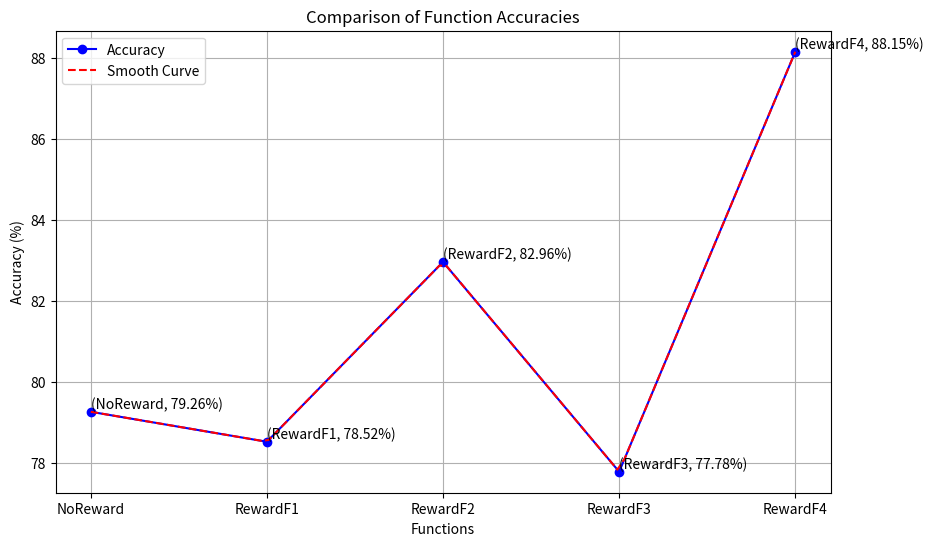

Generate this figure with matplotlib:
import matplotlib.pyplot as plt
import numpy as np
functions = ['NoReward', 'RewardF1', 'RewardF2', 'RewardF3', 'RewardF4']

accuracies = [79.26,78.52,82.96,77.78,88.15]

plt.figure(figsize=(10, 6))
plt.plot(functions, accuracies, marker='o', linestyle='-', color='b', label='Accuracy')

plt.xlabel('Functions')
plt.ylabel('Accuracy (%)')
plt.title('Comparison of Function Accuracies')

for i, (function, accuracy) in enumerate(zip(functions, accuracies)):
    plt.text(i, accuracy, f'({function}, {accuracy:.2f}%)', ha='left', va='bottom')


smooth_function = np.linspace(0, len(functions) - 1, 100)
smooth_accuracies = np.interp(smooth_function, np.arange(len(functions)), accuracies)

plt.plot(smooth_function, smooth_accuracies, color='r', linestyle='--', label='Smooth Curve')
plt.legend()


plt.grid(True)
plt.show()
